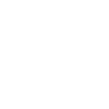
t = 0.00 s
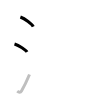
t = 2.25 s
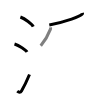
t = 4.50 s
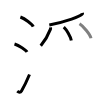
t = 6.50 s
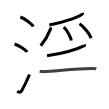
t = 8.75 s
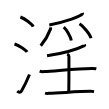
t = 11.00 s

The animated SVG that drew these frames (rendered in a browser with its animation timeline set to each time). Animation: 11 SMIL elements (animate=11); one cycle of 11.00 s.

<svg width="109px" height="109px" viewBox="0 0 px 109px" xmlns="http://www.w3.org/2000/svg" xmlns:xlink="http://www.w3.org/1999/xlink" xml:space="preserve" version="1.1"  baseProfile="full">
<path d="M20.38,17c4.54,1.69,11.73,6.96,12.87,9.59" style="fill:none;stroke:black;stroke-width:3;opacity:0">
  <animate attributeType="CSS" attributeName="opacity" from="0" to="1" begin="0s" dur="1s" repeatCount="Indefinite" fill="freeze" />
</path>
<path d="M14.5,44c4.41,1.41,11.4,5.8,12.5,8" style="fill:none;stroke:black;stroke-width:3;opacity:0">
  <animate attributeType="CSS" attributeName="opacity" from="0" to="1" begin="1s" dur="1s" repeatCount="Indefinite" fill="freeze" />
</path>
<path d="M17.25,91.21c1.5,1.31,3.31,1.36,4.25-0.25c2.75-4.7,5.5-10.45,8-16.45" style="fill:none;stroke:black;stroke-width:3;opacity:0">
  <animate attributeType="CSS" attributeName="opacity" from="0" to="1" begin="2s" dur="1s" repeatCount="Indefinite" fill="freeze" />
</path>
<path d="M82.46,12.89c0.09,0.28,0.2,0.73-0.19,1.14c-2.26,2.41-15.22,7.69-32.97,10.93" style="fill:none;stroke:black;stroke-width:3;opacity:0">
  <animate attributeType="CSS" attributeName="opacity" from="0" to="1" begin="3s" dur="1s" repeatCount="Indefinite" fill="freeze" />
</path>
<path d="M50.54,27.39c0.03,0.43,0.16,1.17-0.06,1.74c-1.62,4.29-4.4,10.2-9.73,16.62" style="fill:none;stroke:black;stroke-width:3;opacity:0">
  <animate attributeType="CSS" attributeName="opacity" from="0" to="1" begin="4s" dur="1s" repeatCount="Indefinite" fill="freeze" />
</path>
<path d="M63.77,27.08c2.66,2.36,6.88,9.71,7.54,13.38" style="fill:none;stroke:black;stroke-width:3;opacity:0">
  <animate attributeType="CSS" attributeName="opacity" from="0" to="1" begin="5s" dur="1s" repeatCount="Indefinite" fill="freeze" />
</path>
<path d="M79.52,23.83C83.57,26.38,89.99,34.29,91,38.25" style="fill:none;stroke:black;stroke-width:3;opacity:0">
  <animate attributeType="CSS" attributeName="opacity" from="0" to="1" begin="6s" dur="1s" repeatCount="Indefinite" fill="freeze" />
</path>
<path d="M84.55,44.5c0.1,0.27,0.39,0.77-0.2,1.07c-7.34,3.75-18.18,7.19-37.31,10.22" style="fill:none;stroke:black;stroke-width:3;opacity:0">
  <animate attributeType="CSS" attributeName="opacity" from="0" to="1" begin="7s" dur="1s" repeatCount="Indefinite" fill="freeze" />
</path>
<path d="M39.68,71.18c1.18,0.42,3.35,0.49,4.54,0.42c12.31-0.71,33.89-3.21,47.97-3.19c1.97,0,3.15,0.2,4.14,0.41" style="fill:none;stroke:black;stroke-width:3;opacity:0">
  <animate attributeType="CSS" attributeName="opacity" from="0" to="1" begin="8s" dur="1s" repeatCount="Indefinite" fill="freeze" />
</path>
<path d="M67.19,54.08c0.98,0.39,1.75,1.73,1.75,2.53c0,8.89,0,30.27-0.19,35.14" style="fill:none;stroke:black;stroke-width:3;opacity:0">
  <animate attributeType="CSS" attributeName="opacity" from="0" to="1" begin="9s" dur="1s" repeatCount="Indefinite" fill="freeze" />
</path>
<path d="M45.07,93.08c0.94,0.29,2.67,0.32,3.62,0.29c12.47-0.34,28.92-2.04,42.08-2.01c1.57,0,2.52,0.14,3.3,0.28" style="fill:none;stroke:black;stroke-width:3;opacity:0">
  <animate attributeType="CSS" attributeName="opacity" from="0" to="1" begin="10s" dur="1s" repeatCount="Indefinite" fill="freeze" />
</path>
</svg>
